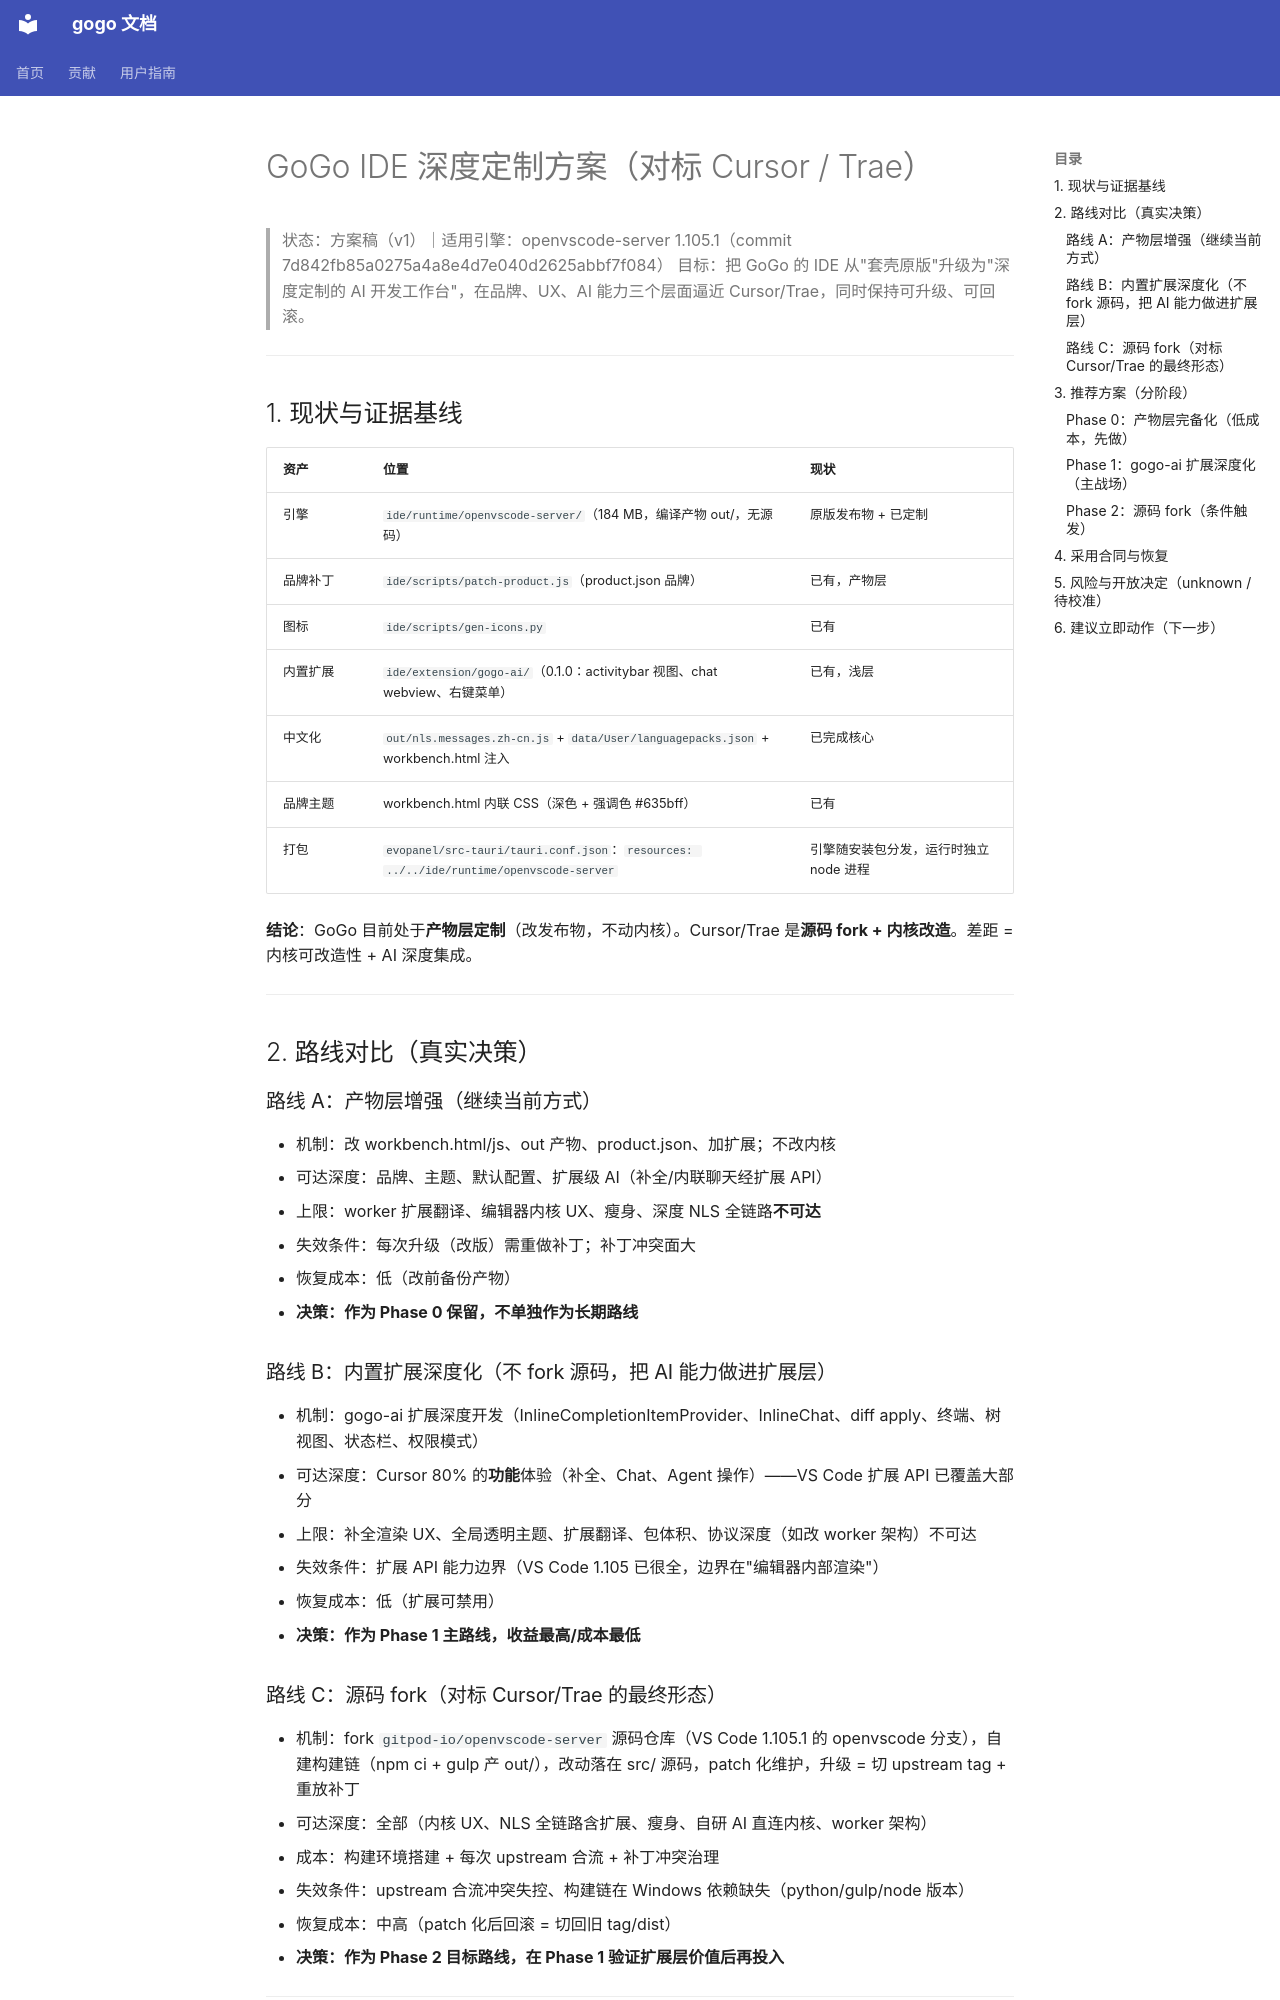

repository: CharonZou/gogo · page: ide-deep-customization-plan/index.html · generator: mkdocs

# GoGo IDE 深度定制方案（对标 Cursor / Trae）

> 状态：方案稿（v1）｜适用引擎：openvscode-server 1.105.1（commit 7d842fb85a0275a4a8e4d7e040d2625abbf7f084）
> 目标：把 GoGo 的 IDE 从"套壳原版"升级为"深度定制的 AI 开发工作台"，在品牌、UX、AI 能力三个层面逼近 Cursor/Trae，同时保持可升级、可回滚。

---

## 1. 现状与证据基线

| 资产 | 位置 | 现状 |
|---|---|---|
| 引擎 | `ide/runtime/openvscode-server/`（184 MB，编译产物 out/，无源码） | 原版发布物 + 已定制 |
| 品牌补丁 | `ide/scripts/patch-product.js`（product.json 品牌） | 已有，产物层 |
| 图标 | `ide/scripts/gen-icons.py` | 已有 |
| 内置扩展 | `ide/extension/gogo-ai/`（0.1.0：activitybar 视图、chat webview、右键菜单） | 已有，浅层 |
| 中文化 | `out/nls.messages.zh-cn.js` + `data/User/languagepacks.json` + workbench.html 注入 | 已完成核心 |
| 品牌主题 | workbench.html 内联 CSS（深色 + 强调色 #635bff） | 已有 |
| 打包 | `evopanel/src-tauri/tauri.conf.json`：`resources: ../../ide/runtime/openvscode-server` | 引擎随安装包分发，运行时独立 node 进程 |

**结论**：GoGo 目前处于**产物层定制**（改发布物，不动内核）。Cursor/Trae 是**源码 fork + 内核改造**。差距 = 内核可改造性 + AI 深度集成。

---

## 2. 路线对比（真实决策）

### 路线 A：产物层增强（继续当前方式）
- 机制：改 workbench.html/js、out 产物、product.json、加扩展；不改内核
- 可达深度：品牌、主题、默认配置、扩展级 AI（补全/内联聊天经扩展 API）
- 上限：worker 扩展翻译、编辑器内核 UX、瘦身、深度 NLS 全链路**不可达**
- 失效条件：每次升级（改版）需重做补丁；补丁冲突面大
- 恢复成本：低（改前备份产物）
- **决策：作为 Phase 0 保留，不单独作为长期路线**

### 路线 B：内置扩展深度化（不 fork 源码，把 AI 能力做进扩展层）
- 机制：gogo-ai 扩展深度开发（InlineCompletionItemProvider、InlineChat、diff apply、终端、树视图、状态栏、权限模式）
- 可达深度：Cursor 80% 的**功能**体验（补全、Chat、Agent 操作）——VS Code 扩展 API 已覆盖大部分
- 上限：补全渲染 UX、全局透明主题、扩展翻译、包体积、协议深度（如改 worker 架构）不可达
- 失效条件：扩展 API 能力边界（VS Code 1.105 已很全，边界在"编辑器内部渲染"）
- 恢复成本：低（扩展可禁用）
- **决策：作为 Phase 1 主路线，收益最高/成本最低**

### 路线 C：源码 fork（对标 Cursor/Trae 的最终形态）
- 机制：fork `gitpod-io/openvscode-server` 源码仓库（VS Code 1.105.1 的 openvscode 分支），自建构建链（npm ci + gulp 产 out/），改动落在 src/ 源码，patch 化维护，升级 = 切 upstream tag + 重放补丁
- 可达深度：全部（内核 UX、NLS 全链路含扩展、瘦身、自研 AI 直连内核、worker 架构）
- 成本：构建环境搭建 + 每次 upstream 合流 + 补丁冲突治理
- 失效条件：upstream 合流冲突失控、构建链在 Windows 依赖缺失（python/gulp/node 版本）
- 恢复成本：中高（patch 化后回滚 = 切回旧 tag/dist）
- **决策：作为 Phase 2 目标路线，在 Phase 1 验证扩展层价值后再投入**

---

## 3. 推荐方案（分阶段）

```
Phase 0（当前）→ 产物层加固、品牌/主题/配置完备化
Phase 1（近中期）→ gogo-ai 扩展深度化，AI 功能对标 Cursor 80%
Phase 2（远期，条件触发）→ 源码 fork，内核级定制
```
